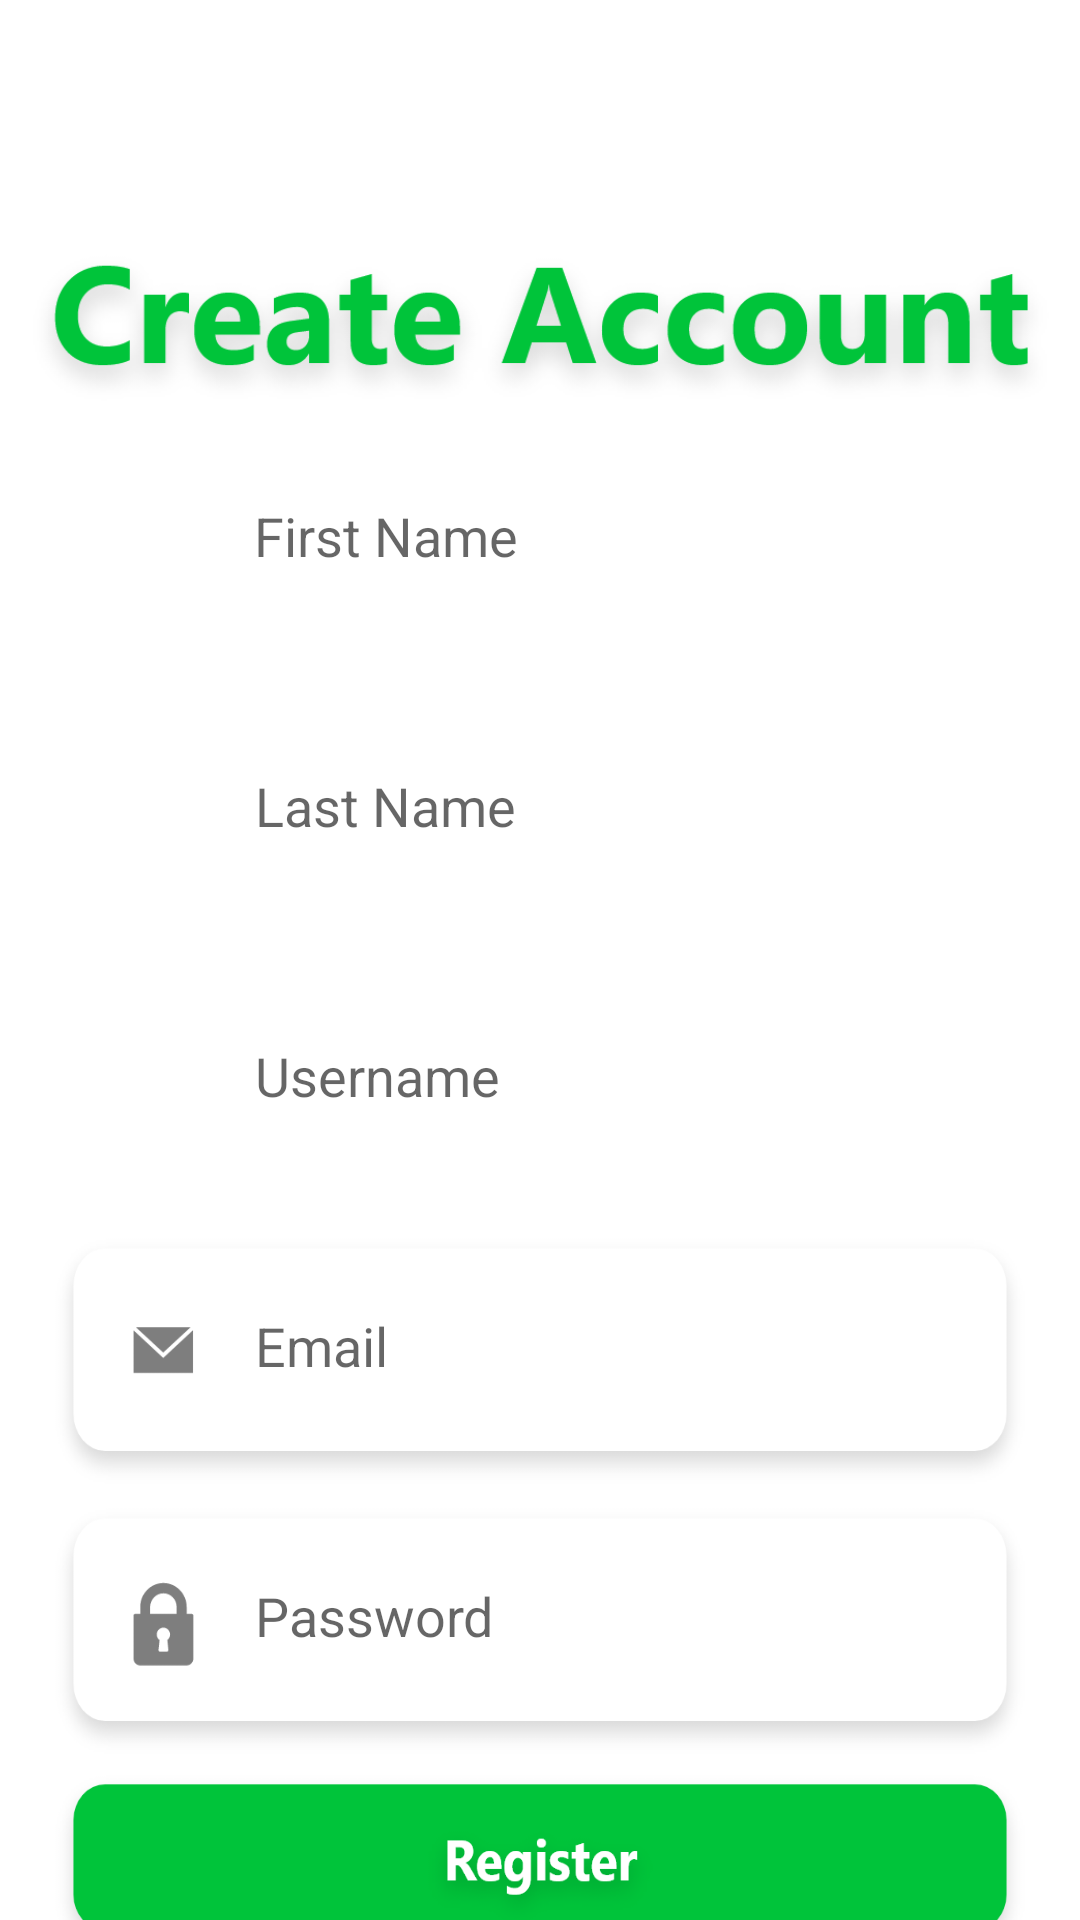

Write the Android layout XML for this screen, with the resource values it uses.
<!-- AndroidManifest.xml: application theme AppTheme -->
<!-- res/layout/patient_register.xml -->
<?xml version="1.0" encoding="utf-8"?>
<androidx.constraintlayout.widget.ConstraintLayout
    xmlns:android="http://schemas.android.com/apk/res/android"
    xmlns:app="http://schemas.android.com/apk/res-auto"
    xmlns:tools="http://schemas.android.com/tools"
    android:layout_width="match_parent"
    android:layout_height="match_parent"
    tools:context=".PatientRegister">



    <ImageView
        android:id="@+id/imageView4"
        android:layout_width="352dp"
        android:layout_height="209dp"
        android:layout_marginStart="11dp"
        android:layout_marginEnd="11dp"
        app:layout_constraintBottom_toBottomOf="parent"
        app:layout_constraintEnd_toEndOf="parent"
        app:layout_constraintHorizontal_bias="0.486"
        app:layout_constraintStart_toStartOf="parent"
        app:layout_constraintTop_toTopOf="parent"
        app:layout_constraintVertical_bias="0.003"
        app:srcCompat="@drawable/create_account_header" />

    <EditText
        android:id="@+id/patient_firstName"
        android:layout_width="330dp"
        android:layout_height="90dp"
        android:background="@drawable/name_textbox"
        android:ems="10"
        android:hint="First Name"
        android:inputType="textPersonName"
        android:paddingLeft="70dp"
        android:paddingBottom="10dp"
        app:layout_constraintBottom_toBottomOf="parent"
        app:layout_constraintEnd_toEndOf="parent"
        app:layout_constraintHorizontal_bias="0.493"
        app:layout_constraintStart_toStartOf="parent"
        app:layout_constraintTop_toTopOf="parent"
        app:layout_constraintVertical_bias="0.252" />

    <EditText
        android:id="@+id/patient_LastName"
        android:layout_width="330dp"
        android:layout_height="90dp"
        android:background="@drawable/name_textbox"
        android:ems="10"
        android:hint="Last Name"
        android:inputType="textPersonName"
        android:paddingLeft="70dp"
        android:paddingBottom="10dp"
        app:layout_constraintBottom_toBottomOf="parent"
        app:layout_constraintEnd_toEndOf="parent"
        app:layout_constraintStart_toStartOf="parent"
        app:layout_constraintTop_toBottomOf="@+id/patient_firstName"
        app:layout_constraintVertical_bias="0.0" />

    <EditText
        android:id="@+id/patient_userName"
        android:layout_width="330dp"
        android:layout_height="90dp"
        android:background="@drawable/name_textbox"
        android:ems="10"
        android:hint="Username"
        android:inputType="textPersonName"
        android:paddingLeft="70dp"
        android:paddingBottom="10dp"
        app:layout_constraintBottom_toBottomOf="parent"
        app:layout_constraintEnd_toEndOf="parent"
        app:layout_constraintStart_toStartOf="parent"
        app:layout_constraintTop_toBottomOf="@+id/patient_LastName"
        app:layout_constraintVertical_bias="0.0" />

    <EditText
        android:id="@+id/patient_email"
        android:layout_width="330dp"
        android:layout_height="90dp"
        android:background="@drawable/email_textbox"
        android:ems="10"
        android:hint="Email"
        android:inputType="textEmailAddress"
        android:paddingLeft="70dp"
        android:paddingBottom="10dp"
        app:layout_constraintBottom_toBottomOf="parent"
        app:layout_constraintEnd_toEndOf="parent"
        app:layout_constraintStart_toStartOf="parent"
        app:layout_constraintTop_toBottomOf="@+id/patient_userName"
        app:layout_constraintVertical_bias="0.0" />

    <EditText
        android:id="@+id/patient_password"
        android:layout_width="330dp"
        android:layout_height="90dp"
        android:background="@drawable/password_textbox"
        android:ems="10"
        android:hint="Password"
        android:inputType="textPassword"
        android:paddingLeft="70dp"
        android:paddingBottom="10dp"
        app:layout_constraintBottom_toBottomOf="parent"
        app:layout_constraintEnd_toEndOf="parent"
        app:layout_constraintStart_toStartOf="parent"
        app:layout_constraintTop_toBottomOf="@+id/patient_email"
        app:layout_constraintVertical_bias="0.0" />

    <Button
        android:id="@+id/patient_register"
        android:layout_width="330dp"
        android:layout_height="70dp"
        android:background="@drawable/register_button"
        app:layout_constraintBottom_toBottomOf="parent"
        app:layout_constraintEnd_toEndOf="parent"
        app:layout_constraintHorizontal_bias="0.498"
        app:layout_constraintStart_toStartOf="parent"
        app:layout_constraintTop_toBottomOf="@+id/patient_password"
        app:layout_constraintVertical_bias="0.066" />

    <ProgressBar
        android:id="@+id/progressBar"
        style="?android:attr/progressBarStyle"
        android:layout_width="wrap_content"
        android:layout_height="wrap_content"
        android:layout_marginBottom="104dp"
        android:visibility="invisible"
        app:layout_constraintBottom_toBottomOf="parent"
        app:layout_constraintEnd_toEndOf="parent"
        app:layout_constraintHorizontal_bias="0.498"
        app:layout_constraintStart_toStartOf="parent"
        app:layout_constraintTop_toBottomOf="@+id/patient_register"
        app:layout_constraintVertical_bias="0.858" />

    <Button
        android:id="@+id/doctor_back_button"
        android:layout_width="33dp"
        android:layout_height="30dp"
        android:background="@drawable/back_arrow_button"
        app:layout_constraintBottom_toBottomOf="parent"
        app:layout_constraintEnd_toEndOf="parent"
        app:layout_constraintHorizontal_bias="0.06"
        app:layout_constraintStart_toStartOf="parent"
        app:layout_constraintTop_toTopOf="parent"
        app:layout_constraintVertical_bias="0.04000002" />

</androidx.constraintlayout.widget.ConstraintLayout>
<!-- resources referenced by this layout -->
<resources>
  <!-- drawable create_account_header: png bitmap (drawable, 43726 bytes) -->
  <!-- drawable email_textbox: png bitmap (drawable, 15363 bytes) -->
  <!-- drawable password_textbox: png bitmap (drawable, 15303 bytes) -->
  <!-- drawable register_button: png bitmap (drawable, 22057 bytes) -->
</resources>
